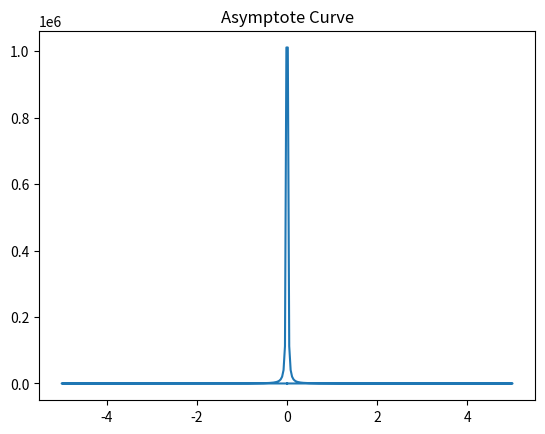

The matplotlib source for this figure:
# func_py_calculate_asymptote_curve.py
import matplotlib.pyplot as plt
import numpy as np

def func_py_calculate_asymptote_curve(a, points):
    t = np.linspace(-np.pi, np.pi, points)
    x = a * np.sin(t)
    y = a / (1 - np.cos(t))
    plt.plot(x, y)
    plt.title("Asymptote Curve")
    plt.show()

func_py_calculate_asymptote_curve(5, 1000)
